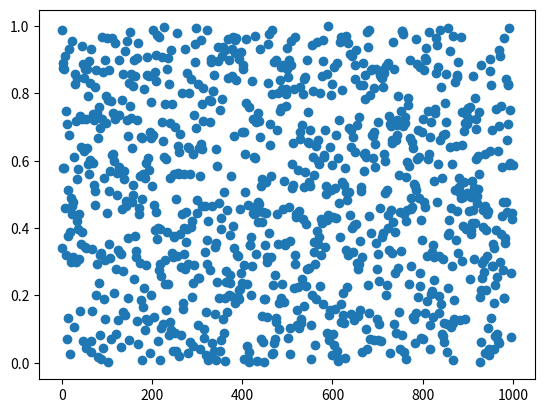

Reproduce this figure in Python. (Note: this script raises an exception after producing the figure.)
# Wir benötigen Zufallszahlen und eine Bibliothek zum plotten
%matplotlib inline
import random
import matplotlib.pyplot as plt

N = 1000

# Eintausend Zufallszahlen zwischen 0 und 1
unsorted = [ random.random() for i in range(N)]

# Die folgenden Zeilen zeigen die Zahlen als Scatter-Plot an
plt.scatter(range(N), unsorted)
plt.show()

def selectionsort(l):
    """ Sortiert die Liste l mit Selectionsort """
    
    # Hier sollte Ihre Implementierung stehen

l = [9,1,4,8,5,7,2,6,3,0]
print("Vorher: ", l)
selectionsort_(l)
print("Nachher:", l)

def quicksort(l, links, rechts):
    """Diese Funktion sortiert die übergebene Liste ('in-place sort')
    
    Argumente:
    l      -- zu sortierende Liste
    links  -- Startindex des zu sortierenden Bereich (inklusiv)
    rechts -- Endindex des zu sortierenden Bereichs (exklusiv)
    """
    
    # Hier sollte Ihre Implementierung stehen

N = 1000
unsorted = [ random.random() for i in range(N)]
quicksort(unsorted)

# Prüfe, ob die Liste sortiert ist
for i in range(N-1):
    if unsorted[i] > unsorted[i+1]:
        print("Fehler an Stelle {:d}: {:f} > {:f} !".format(i, unsorted[i], unsorted[i+1]))
        break;
else:
    print("OK, die Liste ist sortiert!")

# Die folgenden Zeilen zeigen die Zahlen als Scatter-Plot an
plt.scatter(range(N), unsorted)
plt.show()